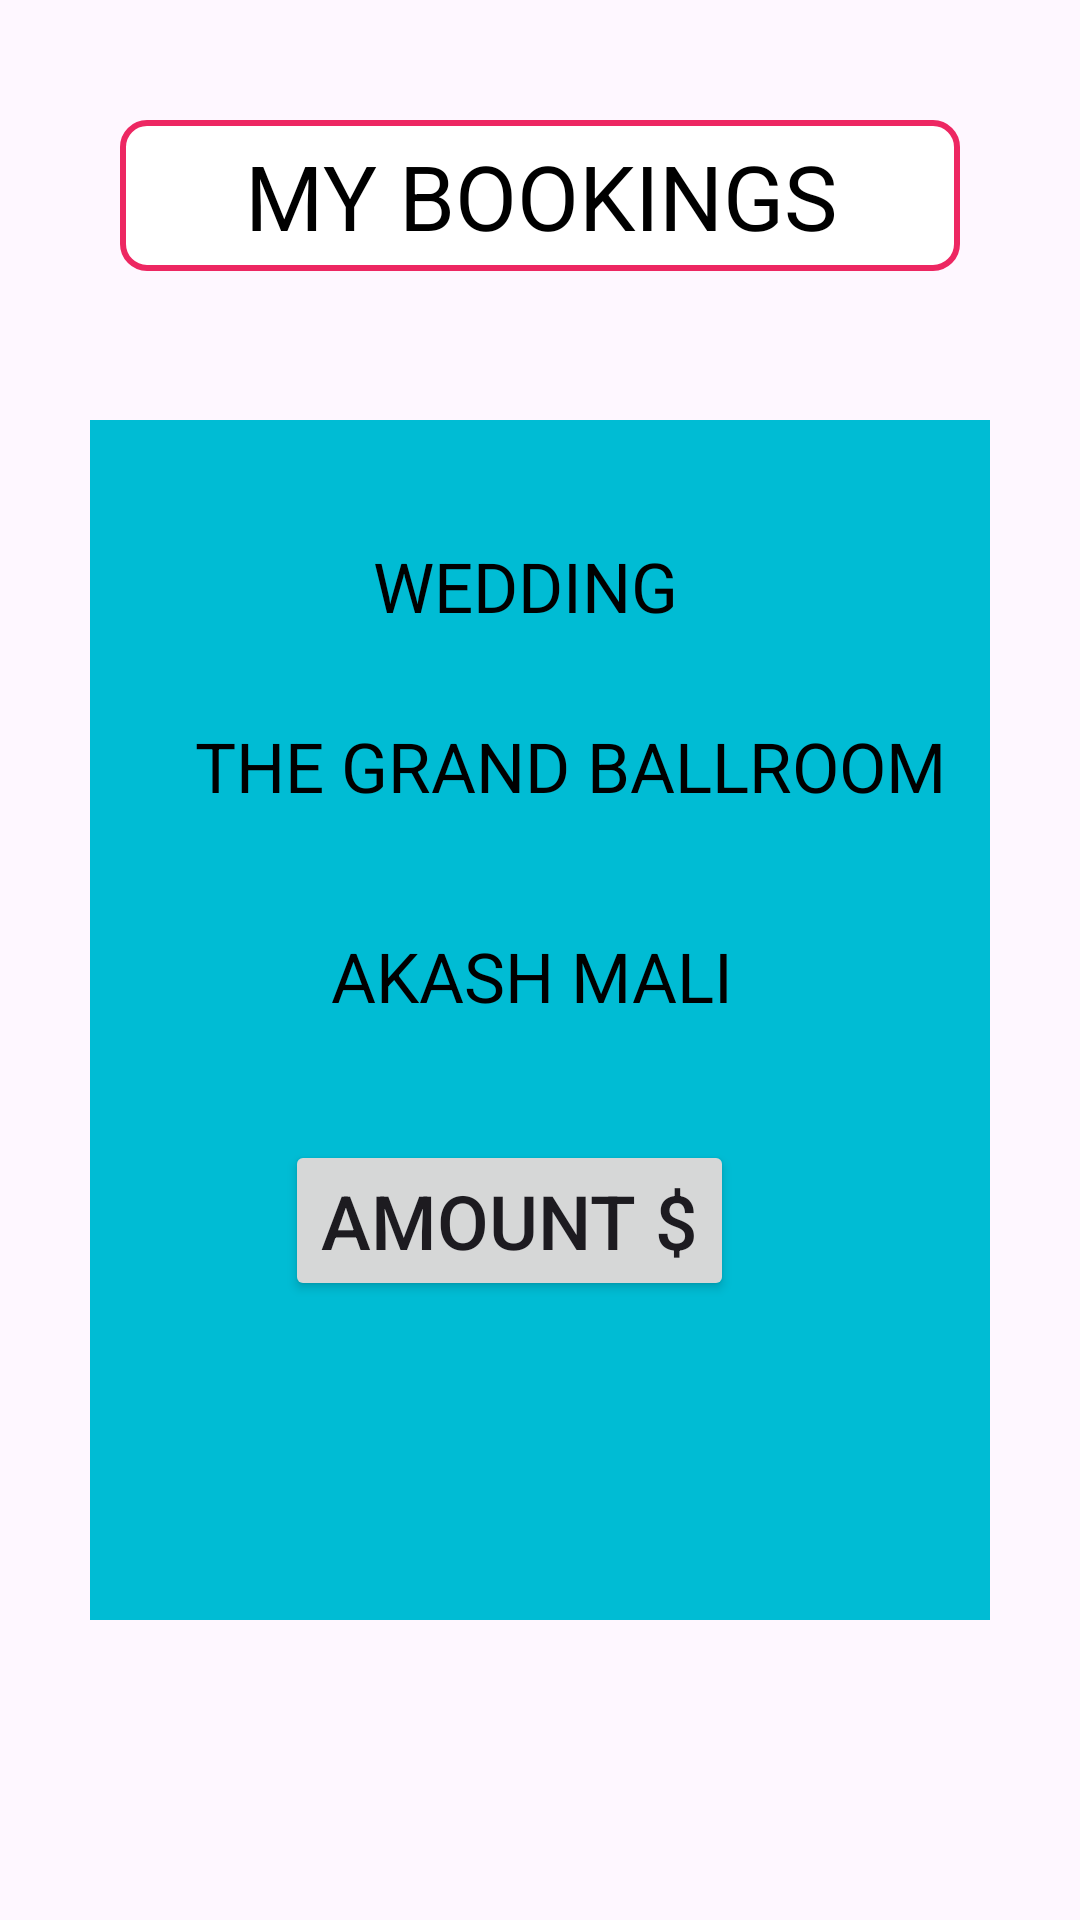

The Android layout XML behind this screen, and the referenced resources:
<!-- AndroidManifest.xml: application theme Theme.EMS -->
<!-- res/layout/fragment_myevent.xml -->
<?xml version="1.0" encoding="utf-8"?>
<FrameLayout xmlns:android="http://schemas.android.com/apk/res/android"
    xmlns:app="http://schemas.android.com/apk/res-auto"
    xmlns:tools="http://schemas.android.com/tools"
    android:layout_width="match_parent"
    android:layout_height="match_parent"
    android:background="@drawable/pagebkg"
    tools:context=".MyeventFragment">

    <androidx.constraintlayout.widget.ConstraintLayout
        android:layout_width="match_parent"
        android:layout_height="match_parent">

        <FrameLayout
            android:layout_width="match_parent"
            android:layout_height="400dp"
            android:layout_marginStart="30dp"
            android:layout_marginTop="140dp"
            android:layout_marginEnd="30dp"
            android:layout_marginBottom="100dp"
            android:orientation="horizontal"
            app:layout_constraintBottom_toBottomOf="parent"
            app:layout_constraintEnd_toEndOf="parent"
            app:layout_constraintStart_toStartOf="parent"
            android:background="#00BCD4"
            app:layout_constraintTop_toTopOf="parent">


            <TextView
                android:id="@+id/textView3"
                android:layout_width="130dp"
                android:layout_height="wrap_content"
                android:layout_marginLeft="80dp"
                android:layout_marginTop="40dp"
                android:layout_marginRight="55dp"
                android:layout_weight="1"
                android:text="WEDDING"
                android:textAlignment="center"
                android:textColor="@color/black"
                android:textSize="23sp" />

            <TextView
                android:id="@+id/textView4"
                android:layout_width="270dp"
                android:layout_height="30dp"
                android:layout_marginTop="100dp"
                android:textSize="23sp"
                android:textColor="@color/black"
                android:textAlignment="center"
                android:layout_marginLeft="25dp"
                android:layout_marginRight="50dp"
                android:text="THE GRAND BALLROOM" />

            <TextView
                android:id="@+id/textView5"
                android:layout_width="wrap_content"
                android:layout_height="wrap_content"
                android:layout_marginLeft="80dp"
                android:layout_marginTop="170dp"
                android:layout_marginRight="50dp"
                android:textColor="@color/black"
                android:text="AKASH MALI"
                android:textAlignment="center"
                android:textSize="23sp" />

            <Button
                android:id="@+id/amt"
                android:layout_width="wrap_content"
                android:layout_height="wrap_content"
                android:text="AMOUNT $"
                android:textSize="25sp"
                android:textAlignment="center"
                android:layout_marginLeft="65dp"
                android:layout_marginTop="240dp"/>



        </FrameLayout>

        <TextView
            android:layout_width="match_parent"
            android:layout_height="wrap_content"
            android:layout_margin="40dp"
            android:layout_marginStart="35dp"
            android:layout_marginTop="350dp"
            android:layout_marginEnd="35dp"
            android:background="@drawable/textview_border"
            android:text="MY BOOKINGS"
            android:textAlignment="center"
            android:textColor="@color/black"
            android:textSize="30dp"
            app:layout_constraintEnd_toEndOf="parent"
            app:layout_constraintStart_toStartOf="parent"
            app:layout_constraintTop_toTopOf="parent"
            tools:ignore="MissingConstraints" />



    </androidx.constraintlayout.widget.ConstraintLayout>


</FrameLayout>
<!-- resources referenced by this layout -->
<resources>
  <color name="black">#FF000000</color>
  <!-- drawable textview_border (drawable) -->
  <?xml version="1.0" encoding="utf-8"?>
  <shape xmlns:android="http://schemas.android.com/apk/res/android"
      android:shape="rectangle">
  
      
      <stroke android:width="2dp" android:color="#ED2762" />
  
      
      <solid android:color="#FFFFFF" />
  
      
      <corners android:radius="8dp" />
  
      
      <padding android:left="10dp" android:top="5dp"
          android:right="10dp" android:bottom="5dp" />
  </shape>
  <style name="Theme.EMS" parent="Base.Theme.EMS" />
  <style name="Base.Theme.EMS" parent="Theme.Material3.DayNight.NoActionBar">
          
          
           name="Theme.RecyclerViewFragmentJYT" parent="Theme.MaterialComponents.DayNight.DarkActionBar"&gt;
              
              <item name="colorPrimary">@color/purple_500</item>
              <item name="colorPrimaryVariant">@color/purple_700</item>
              <item name="colorOnPrimary">@color/white</item>
              
              <item name="colorSecondary">@color/teal_200</item>
              <item name="colorSecondaryVariant">@color/teal_700</item>
              <item name="colorOnSecondary">@color/black</item>
              
              <item name="android:statusBarColor" tools:targetApi="l">?attr/colorPrimaryVariant</item>
              
      </style>
  <color name="purple_500">#FF6200EE</color>
  <color name="purple_700">#FF3700B3</color>
  <color name="white">#FFFFFFFF</color>
  <color name="teal_200">#FF03DAC5</color>
  <color name="teal_700">#FF018786</color>
</resources>
